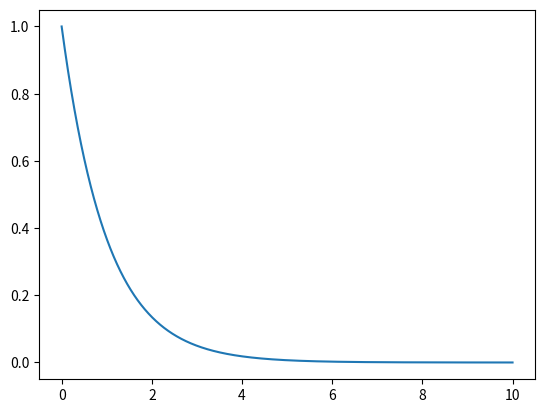

This figure's Python source:
# Exponential PDF
# Exponential Probability Distribution Funtion / "Power Law"

import numpy as np
from scipy.stats import expon
import matplotlib.pyplot as plt

x = np.arange(0, 10, 0.001)
plt.plot(x, expon.pdf(x))
plt.show()